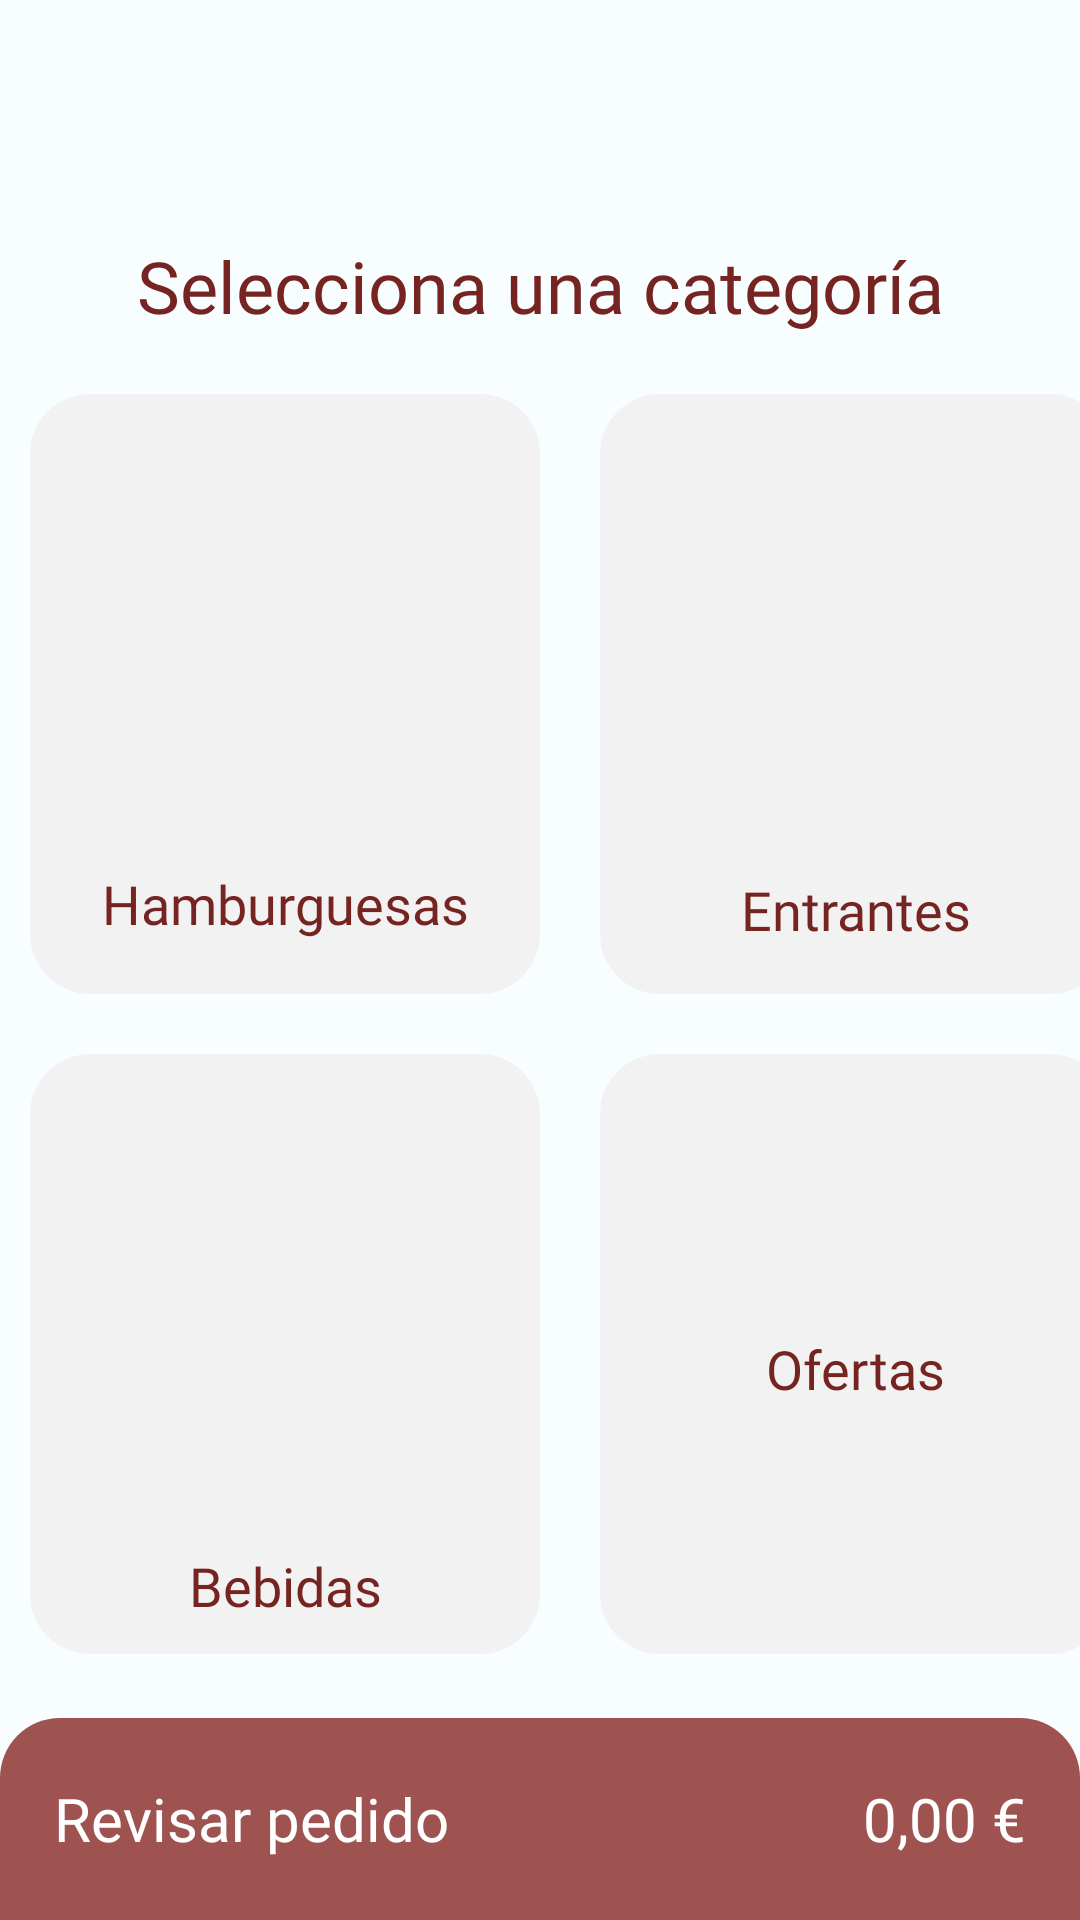

Produce the Android XML layout that renders to this screen, including the resource entries it uses.
<!-- AndroidManifest.xml: application theme Theme.BiteBurgerV2 -->
<!-- res/layout/activity_pedido_seleccionar_categoria_comida.xml -->
<?xml version="1.0" encoding="utf-8"?>
<androidx.constraintlayout.widget.ConstraintLayout xmlns:android="http://schemas.android.com/apk/res/android"
    xmlns:app="http://schemas.android.com/apk/res-auto"
    xmlns:tools="http://schemas.android.com/tools"
    android:layout_width="match_parent"
    android:layout_height="match_parent"
    android:layout_gravity="center_vertical"
    android:orientation="vertical"
    tools:context=".PedidoSeleccionarCategoriaComidaActivity">


    <LinearLayout
        android:id="@+id/linearLayout3"
        android:layout_width="match_parent"
        android:layout_height="wrap_content"
        android:layout_gravity="center_vertical"
        android:orientation="vertical"
        app:layout_constraintBottom_toBottomOf="parent"
        app:layout_constraintEnd_toEndOf="parent"
        app:layout_constraintStart_toStartOf="parent"
        app:layout_constraintTop_toTopOf="parent">

        <TextView
            android:id="@+id/textView30"
            android:layout_width="match_parent"
            android:layout_height="wrap_content"
            android:fontFamily="@font/fredoka_one"
            android:text="Selecciona una categoría"
            android:textAlignment="center"
            android:textColor="@color/meat_brown"
            android:textSize="24sp" />

        <Space
            android:layout_width="match_parent"
            android:layout_height="10dp" />

        <LinearLayout
            android:layout_width="wrap_content"
            android:layout_height="wrap_content"
            android:layout_gravity="center_horizontal"
            android:orientation="horizontal">

            <LinearLayout
                android:id="@+id/categoriaHamburguesas"
                android:layout_width="170dp"
                android:layout_height="200dp"
                android:layout_marginLeft="10dp"
                android:layout_marginTop="10dp"
                android:layout_marginRight="10dp"
                android:layout_marginBottom="10dp"
                android:background="@drawable/rounded_layout"
                android:backgroundTint="@color/principal_white"
                android:clickable="true"
                android:foregroundGravity="center_vertical|center_horizontal"
                android:gravity="center_horizontal|center_vertical"
                android:onClick="startHamburguesasCategoriaPedido"
                android:orientation="vertical"
                android:paddingLeft="15dp"
                android:paddingTop="15dp"
                android:paddingRight="15dp"
                android:paddingBottom="15dp">

                <ImageView
                    android:id="@+id/imgCategoriaHamburguesas"
                    android:layout_width="80dp"
                    android:layout_height="80dp"
                    android:layout_margin="25dp"
                    tools:srcCompat="@drawable/hamburguesa" />

                <Space
                    android:layout_width="match_parent"
                    android:layout_height="10dp" />

                <TextView
                    android:id="@+id/nombreCategoriaHamburguesas"
                    android:layout_width="match_parent"
                    android:layout_height="wrap_content"
                    android:fontFamily="@font/fredoka_one"
                    android:text="Hamburguesas"
                    android:textAlignment="center"
                    android:textColor="@color/meat_brown"
                    android:textSize="18sp" />
            </LinearLayout>

            <LinearLayout
                android:id="@+id/categoriaSnacks"
                android:layout_width="170dp"
                android:layout_height="200dp"
                android:layout_marginLeft="10dp"
                android:layout_marginTop="10dp"
                android:layout_marginRight="10dp"
                android:layout_marginBottom="10dp"
                android:background="@drawable/rounded_layout"
                android:backgroundTint="@color/principal_white"
                android:clickable="true"
                android:foregroundGravity="center_vertical|center_horizontal"
                android:gravity="center_horizontal|center_vertical"
                android:onClick="startEntrantesCategoriaPedido"
                android:orientation="vertical"
                android:paddingLeft="15dp"
                android:paddingTop="15dp"
                android:paddingRight="15dp"
                android:paddingBottom="15dp">

                <ImageView
                    android:id="@+id/imgCategoriaSnacks"
                    android:layout_width="120dp"
                    android:layout_height="120dp"
                    android:layout_margin="7dp"
                    tools:srcCompat="@drawable/patatas_fritas" />

                <Space
                    android:layout_width="match_parent"
                    android:layout_height="10dp" />

                <TextView
                    android:id="@+id/nombreCategoriaSnacks"
                    android:layout_width="match_parent"
                    android:layout_height="wrap_content"
                    android:fontFamily="@font/fredoka_one"
                    android:text="Entrantes"
                    android:textAlignment="center"
                    android:textColor="@color/meat_brown"
                    android:textSize="18sp" />
            </LinearLayout>
        </LinearLayout>

        <LinearLayout
            android:layout_width="wrap_content"
            android:layout_height="wrap_content"
            android:layout_gravity="center_horizontal"
            android:orientation="horizontal">

            <LinearLayout
                android:id="@+id/categoriaBebidas"
                android:layout_width="170dp"
                android:layout_height="200dp"
                android:layout_marginLeft="10dp"
                android:layout_marginTop="10dp"
                android:layout_marginRight="10dp"
                android:layout_marginBottom="10dp"
                android:background="@drawable/rounded_layout"
                android:backgroundTint="@color/principal_white"
                android:clickable="true"
                android:foregroundGravity="center_vertical|center_horizontal"
                android:gravity="center_horizontal|center_vertical"
                android:onClick="startBebidasCategoriaPedido"
                android:orientation="vertical"
                android:paddingLeft="15dp"
                android:paddingTop="15dp"
                android:paddingRight="15dp"
                android:paddingBottom="15dp">

                <ImageView
                    android:id="@+id/imgCategoriaBebidas"
                    android:layout_width="120dp"
                    android:layout_height="120dp"
                    android:layout_margin="10dp"
                    tools:srcCompat="@drawable/botellas_refrescos" />

                <Space
                    android:layout_width="match_parent"
                    android:layout_height="10dp" />

                <TextView
                    android:id="@+id/nombreCategoriaBebidas"
                    android:layout_width="match_parent"
                    android:layout_height="wrap_content"
                    android:fontFamily="@font/fredoka_one"
                    android:text="Bebidas"
                    android:textAlignment="center"
                    android:textColor="@color/meat_brown"
                    android:textSize="18sp" />
            </LinearLayout>

            <LinearLayout
                android:id="@+id/categoriaOfertas"
                android:layout_width="170dp"
                android:layout_height="200dp"
                android:layout_marginLeft="10dp"
                android:layout_marginTop="10dp"
                android:layout_marginRight="10dp"
                android:layout_marginBottom="10dp"
                android:background="@drawable/rounded_layout"
                android:backgroundTint="@color/principal_white"
                android:clickable="true"
                android:foregroundGravity="center_vertical|center_horizontal"
                android:gravity="center_horizontal|center_vertical"
                android:onClick="startOfertasCategoriaPedido"
                android:orientation="vertical"
                android:paddingLeft="15dp"
                android:paddingTop="15dp"
                android:paddingRight="15dp"
                android:paddingBottom="15dp">

                <ImageView
                    android:id="@+id/imgCategoriaOfertas"
                    android:layout_width="wrap_content"
                    android:layout_height="wrap_content"
                    tools:srcCompat="@tools:sample/avatars" />

                <Space
                    android:layout_width="match_parent"
                    android:layout_height="10dp" />

                <TextView
                    android:id="@+id/nombreCategoriaOfertas"
                    android:layout_width="match_parent"
                    android:layout_height="wrap_content"
                    android:fontFamily="@font/fredoka_one"
                    android:text="Ofertas"
                    android:textAlignment="center"
                    android:textColor="@color/meat_brown"
                    android:textSize="18sp" />
            </LinearLayout>
        </LinearLayout>

    </LinearLayout>

    <LinearLayout
        android:id="@+id/linearLayout4"
        android:layout_width="0dp"
        android:layout_height="wrap_content"
        android:layout_marginBottom="-30dp"
        android:background="@drawable/rounded_layout"
        android:backgroundTint="@color/lightDark_brown"
        android:orientation="horizontal"
        android:paddingLeft="18dp"
        android:paddingTop="20dp"
        android:paddingRight="18dp"
        android:paddingBottom="50dp"
        app:layout_constraintBottom_toBottomOf="parent"
        app:layout_constraintEnd_toEndOf="parent"
        app:layout_constraintStart_toStartOf="parent">

        <TextView
            android:id="@+id/textView31"
            android:layout_width="wrap_content"
            android:layout_height="wrap_content"
            android:fontFamily="@font/fredoka_one"
            android:text="Revisar pedido"
            android:textColor="@color/white"
            android:textSize="20dp" />

        <ImageView
            android:id="@+id/imageView14"
            android:layout_width="wrap_content"
            android:layout_height="wrap_content"
            android:layout_marginLeft="5dp"
            android:rotation="180"
            android:scaleX="0.5"
            android:scaleY="0.5"
            android:src="@drawable/flecha_angulo_izquierdo"
            app:tint="@color/white" />

        <TextView
            android:id="@+id/textView32"
            android:layout_width="wrap_content"
            android:layout_height="wrap_content"
            android:layout_weight="1"
            android:fontFamily="@font/fredoka_one"
            android:text="0,00 €"
            android:textAlignment="textEnd"
            android:textColor="@color/white"
            android:textSize="20sp" />

    </LinearLayout>

</androidx.constraintlayout.widget.ConstraintLayout>
<!-- resources referenced by this layout -->
<resources>
  <color name="lightDark_brown">#9E5350</color>
  <color name="meat_brown">#752421</color>
  <color name="principal_white">#F2F2F2</color>
  <color name="white">#FFFFFFFF</color>
  <!-- drawable rounded_layout (drawable) -->
  <?xml version="1.0" encoding="utf-8"?>
  <shape xmlns:android="http://schemas.android.com/apk/res/android"
      android:shape="rectangle">
  
      <corners android:radius="20dp" />
  
      <solid android:color="@color/bread_brown" />
  
  </shape>
  <color name="bread_brown">#ECAE4D</color>
  <color name="md_theme_light_primary">#9C413C</color>
  <color name="md_theme_light_onPrimary">#FFFFFF</color>
  <color name="md_theme_light_primaryContainer">#FFDAD6</color>
  <color name="md_theme_light_onPrimaryContainer">#410003</color>
  <color name="md_theme_light_secondary">#815600</color>
  <color name="md_theme_light_onSecondary">#FFFFFF</color>
  <color name="md_theme_light_secondaryContainer">#FFDDB1</color>
  <color name="md_theme_light_onSecondaryContainer">#291800</color>
  <color name="md_theme_light_tertiary">#9C413F</color>
  <color name="md_theme_light_onTertiary">#FFFFFF</color>
  <color name="md_theme_light_tertiaryContainer">#FFDAD7</color>
  <color name="md_theme_light_onTertiaryContainer">#410005</color>
  <color name="md_theme_light_error">#BA1A1A</color>
  <color name="md_theme_light_errorContainer">#FFDAD6</color>
  <color name="md_theme_light_onError">#FFFFFF</color>
  <color name="md_theme_light_onErrorContainer">#410002</color>
  <color name="md_theme_light_background">#F8FDFF</color>
  <color name="md_theme_light_onBackground">#001F25</color>
  <color name="md_theme_light_surface">#F8FDFF</color>
  <color name="md_theme_light_onSurface">#001F25</color>
  <color name="md_theme_light_surfaceVariant">#F5DDDB</color>
  <color name="md_theme_light_onSurfaceVariant">#534342</color>
  <color name="md_theme_light_outline">#857371</color>
  <color name="md_theme_light_inverseOnSurface">#D6F6FF</color>
  <color name="md_theme_light_inverseSurface">#00363F</color>
  <color name="md_theme_light_inversePrimary">#FFB3AD</color>
</resources>
